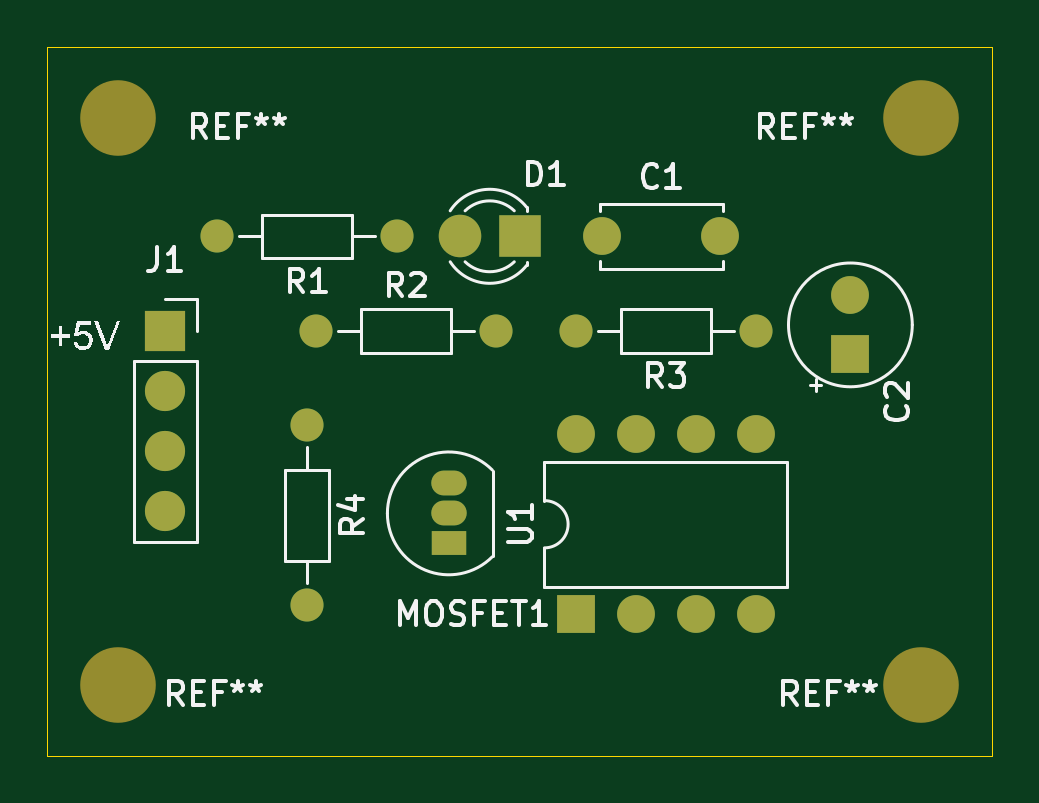
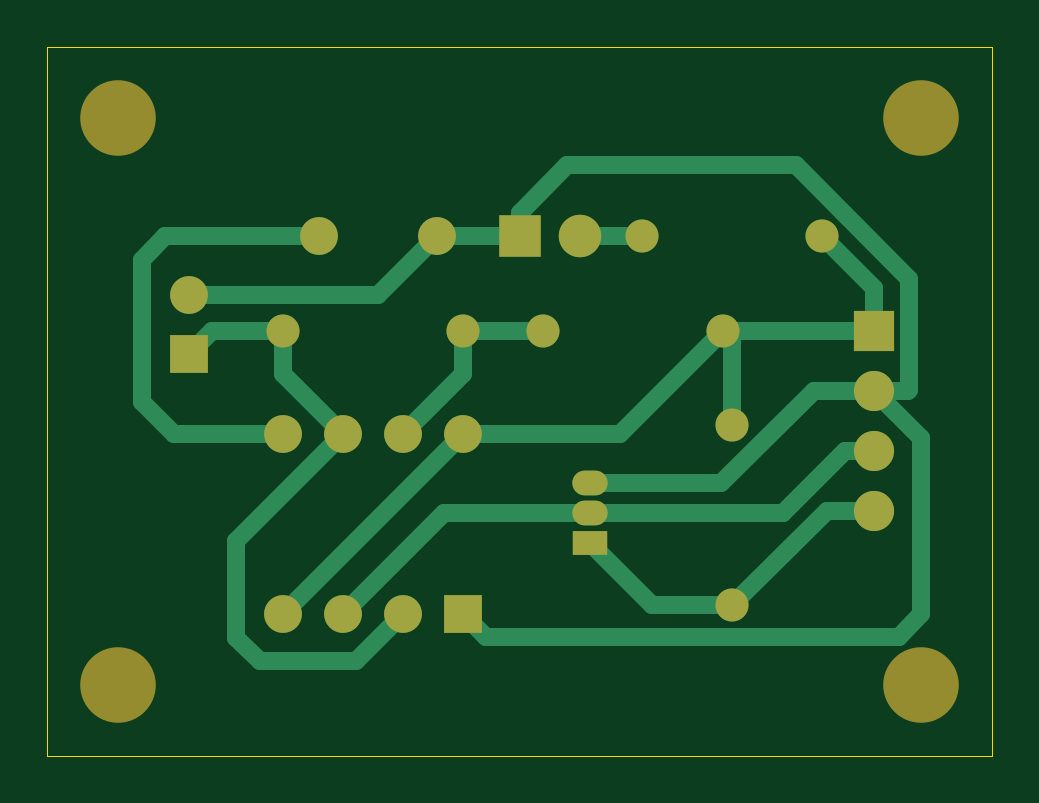
Circuit board: 9 layer files. Board 40.0 x 30.0 mm.
- bottom_copper: 555Timer-B_Cu.gbr (5750 bytes)
- bottom_mask: 555Timer-B_Mask.gbr (1949 bytes)
- paste: 555Timer-B_Paste.gbr (449 bytes)
- bottom_silk: 555Timer-B_Silkscreen.gbr (450 bytes)
- outline: 555Timer-Edge_Cuts.gbr (601 bytes)
- top_copper: 555Timer-F_Cu.gbr (2845 bytes)
- top_mask: 555Timer-F_Mask.gbr (1949 bytes)
- paste: 555Timer-F_Paste.gbr (449 bytes)
- top_silk: 555Timer-F_Silkscreen.gbr (21924 bytes)

=== bottom_copper: 555Timer-B_Cu.gbr ===
%TF.GenerationSoftware,KiCad,Pcbnew,8.0.8*%
%TF.CreationDate,2025-01-21T12:15:44+05:30*%
%TF.ProjectId,555Timer,35353554-696d-4657-922e-6b696361645f,v1*%
%TF.SameCoordinates,Original*%
%TF.FileFunction,Copper,L2,Bot*%
%TF.FilePolarity,Positive*%
%FSLAX46Y46*%
G04 Gerber Fmt 4.6, Leading zero omitted, Abs format (unit mm)*
G04 Created by KiCad (PCBNEW 8.0.8) date 2025-01-21 12:15:44*
%MOMM*%
%LPD*%
G01*
G04 APERTURE LIST*
%TA.AperFunction,ComponentPad*%
%ADD10R,1.600000X1.600000*%
%TD*%
%TA.AperFunction,ComponentPad*%
%ADD11O,1.600000X1.600000*%
%TD*%
%TA.AperFunction,ComponentPad*%
%ADD12C,1.400000*%
%TD*%
%TA.AperFunction,ComponentPad*%
%ADD13O,1.400000X1.400000*%
%TD*%
%TA.AperFunction,ComponentPad*%
%ADD14R,1.500000X1.050000*%
%TD*%
%TA.AperFunction,ComponentPad*%
%ADD15O,1.500000X1.050000*%
%TD*%
%TA.AperFunction,ComponentPad*%
%ADD16R,1.700000X1.700000*%
%TD*%
%TA.AperFunction,ComponentPad*%
%ADD17O,1.700000X1.700000*%
%TD*%
%TA.AperFunction,ComponentPad*%
%ADD18R,1.800000X1.800000*%
%TD*%
%TA.AperFunction,ComponentPad*%
%ADD19C,1.800000*%
%TD*%
%TA.AperFunction,ComponentPad*%
%ADD20C,1.600000*%
%TD*%
%TA.AperFunction,Conductor*%
%ADD21C,0.762000*%
%TD*%
G04 APERTURE END LIST*
D10*
%TO.P,U1,1,GND*%
%TO.N,GND*%
X99310000Y-73620000D03*
D11*
%TO.P,U1,2,TR*%
%TO.N,THR*%
X101850000Y-73620000D03*
%TO.P,U1,3,Q*%
%TO.N,OUT1*%
X104390000Y-73620000D03*
%TO.P,U1,4,R*%
%TO.N,VCC*%
X106930000Y-73620000D03*
%TO.P,U1,5,CV*%
%TO.N,Net-(U1-CV)*%
X106930000Y-66000000D03*
%TO.P,U1,6,THR*%
%TO.N,THR*%
X104390000Y-66000000D03*
%TO.P,U1,7,DIS*%
%TO.N,DIS*%
X101850000Y-66000000D03*
%TO.P,U1,8,VCC*%
%TO.N,VCC*%
X99310000Y-66000000D03*
%TD*%
D12*
%TO.P,R4,1*%
%TO.N,VCC*%
X87930000Y-65620000D03*
D13*
%TO.P,R4,2*%
%TO.N,OUT2*%
X87930000Y-73240000D03*
%TD*%
D12*
%TO.P,R3,1*%
%TO.N,THR*%
X106930000Y-61620000D03*
D13*
%TO.P,R3,2*%
%TO.N,DIS*%
X99310000Y-61620000D03*
%TD*%
D12*
%TO.P,R2,1*%
%TO.N,VCC*%
X88310000Y-61620000D03*
D13*
%TO.P,R2,2*%
%TO.N,DIS*%
X95930000Y-61620000D03*
%TD*%
D12*
%TO.P,R1,1*%
%TO.N,Net-(D1-A)*%
X91740000Y-57620000D03*
D13*
%TO.P,R1,2*%
%TO.N,VCC*%
X84120000Y-57620000D03*
%TD*%
D14*
%TO.P,MOSFET1,1,D*%
%TO.N,OUT2*%
X93930000Y-70620000D03*
D15*
%TO.P,MOSFET1,2,G*%
%TO.N,OUT1*%
X93930000Y-69350000D03*
%TO.P,MOSFET1,3,S*%
%TO.N,GND*%
X93930000Y-68080000D03*
%TD*%
D16*
%TO.P,J1,1,Pin_1*%
%TO.N,VCC*%
X81930000Y-61620000D03*
D17*
%TO.P,J1,2,Pin_2*%
%TO.N,GND*%
X81930000Y-64160000D03*
%TO.P,J1,3,Pin_3*%
%TO.N,OUT1*%
X81930000Y-66700000D03*
%TO.P,J1,4,Pin_4*%
%TO.N,OUT2*%
X81930000Y-69240000D03*
%TD*%
D18*
%TO.P,D1,1,K*%
%TO.N,GND*%
X96930000Y-57620000D03*
D19*
%TO.P,D1,2,A*%
%TO.N,Net-(D1-A)*%
X94390000Y-57620000D03*
%TD*%
D10*
%TO.P,C2,1*%
%TO.N,THR*%
X110930000Y-62620000D03*
D20*
%TO.P,C2,2*%
%TO.N,GND*%
X110930000Y-60120000D03*
%TD*%
%TO.P,C1,1*%
%TO.N,GND*%
X100430000Y-57620000D03*
%TO.P,C1,2*%
%TO.N,Net-(U1-CV)*%
X105430000Y-57620000D03*
%TD*%
D21*
%TO.N,THR*%
X101850000Y-73620000D02*
X103850000Y-75620000D01*
X108930000Y-70540000D02*
X104390000Y-66000000D01*
X103850000Y-75620000D02*
X107930000Y-75620000D01*
X107930000Y-75620000D02*
X108930000Y-74620000D01*
X108930000Y-74620000D02*
X108930000Y-70540000D01*
%TO.N,Net-(U1-CV)*%
X105430000Y-57620000D02*
X111930000Y-57620000D01*
X111930000Y-57620000D02*
X112930000Y-58620000D01*
X112930000Y-58620000D02*
X112930000Y-64620000D01*
X112930000Y-64620000D02*
X111550000Y-66000000D01*
X111550000Y-66000000D02*
X106930000Y-66000000D01*
%TO.N,THR*%
X106930000Y-61620000D02*
X106930000Y-63460000D01*
X106930000Y-63460000D02*
X104390000Y-66000000D01*
%TO.N,DIS*%
X99310000Y-61620000D02*
X99310000Y-63460000D01*
X99310000Y-63460000D02*
X101850000Y-66000000D01*
%TO.N,VCC*%
X99310000Y-66000000D02*
X106930000Y-73620000D01*
%TO.N,OUT1*%
X104390000Y-73620000D02*
X100120000Y-69350000D01*
X100120000Y-69350000D02*
X93930000Y-69350000D01*
%TO.N,GND*%
X81930000Y-64160000D02*
X79930000Y-66160000D01*
X98355000Y-74575000D02*
X99310000Y-73620000D01*
X79930000Y-66160000D02*
X79930000Y-73620000D01*
X79930000Y-73620000D02*
X80885000Y-74575000D01*
X80885000Y-74575000D02*
X98355000Y-74575000D01*
%TO.N,VCC*%
X88310000Y-61620000D02*
X92690000Y-66000000D01*
X92690000Y-66000000D02*
X99310000Y-66000000D01*
%TO.N,GND*%
X100430000Y-57620000D02*
X102930000Y-60120000D01*
X102930000Y-60120000D02*
X110930000Y-60120000D01*
%TO.N,THR*%
X106930000Y-61620000D02*
X109930000Y-61620000D01*
X109930000Y-61620000D02*
X110930000Y-62620000D01*
%TO.N,GND*%
X96930000Y-57620000D02*
X100430000Y-57620000D01*
X85232024Y-54620000D02*
X94930000Y-54620000D01*
X80445000Y-59407024D02*
X85232024Y-54620000D01*
X80445000Y-64135000D02*
X80445000Y-59407024D01*
X94930000Y-54620000D02*
X96930000Y-56620000D01*
X96930000Y-56620000D02*
X96930000Y-57620000D01*
%TO.N,Net-(D1-A)*%
X94390000Y-57620000D02*
X91740000Y-57620000D01*
%TO.N,VCC*%
X81930000Y-61620000D02*
X81930000Y-59810000D01*
X81930000Y-59810000D02*
X84120000Y-57620000D01*
%TO.N,GND*%
X81930000Y-64160000D02*
X84470000Y-64160000D01*
X84470000Y-64160000D02*
X88390000Y-68080000D01*
X88390000Y-68080000D02*
X93930000Y-68080000D01*
%TO.N,OUT1*%
X81930000Y-66700000D02*
X83132081Y-66700000D01*
X85782081Y-69350000D02*
X93930000Y-69350000D01*
X83132081Y-66700000D02*
X85782081Y-69350000D01*
%TO.N,OUT2*%
X87930000Y-73240000D02*
X91310000Y-73240000D01*
X91310000Y-73240000D02*
X93930000Y-70620000D01*
X81930000Y-69240000D02*
X83930000Y-69240000D01*
X83930000Y-69240000D02*
X87930000Y-73240000D01*
%TO.N,VCC*%
X87930000Y-65620000D02*
X87930000Y-62000000D01*
X87930000Y-62000000D02*
X88310000Y-61620000D01*
%TO.N,DIS*%
X95930000Y-61620000D02*
X99310000Y-61620000D01*
%TO.N,VCC*%
X81930000Y-61620000D02*
X88310000Y-61620000D01*
%TO.N,GND*%
X80470000Y-64160000D02*
X80445000Y-64135000D01*
X81930000Y-64160000D02*
X80470000Y-64160000D01*
%TD*%
M02*

=== bottom_mask: 555Timer-B_Mask.gbr ===
%TF.GenerationSoftware,KiCad,Pcbnew,8.0.8*%
%TF.CreationDate,2025-01-21T12:15:44+05:30*%
%TF.ProjectId,555Timer,35353554-696d-4657-922e-6b696361645f,v1*%
%TF.SameCoordinates,Original*%
%TF.FileFunction,Soldermask,Bot*%
%TF.FilePolarity,Negative*%
%FSLAX46Y46*%
G04 Gerber Fmt 4.6, Leading zero omitted, Abs format (unit mm)*
G04 Created by KiCad (PCBNEW 8.0.8) date 2025-01-21 12:15:44*
%MOMM*%
%LPD*%
G01*
G04 APERTURE LIST*
%ADD10C,3.200000*%
%ADD11R,1.600000X1.600000*%
%ADD12O,1.600000X1.600000*%
%ADD13C,1.400000*%
%ADD14O,1.400000X1.400000*%
%ADD15R,1.500000X1.050000*%
%ADD16O,1.500000X1.050000*%
%ADD17R,1.700000X1.700000*%
%ADD18O,1.700000X1.700000*%
%ADD19R,1.800000X1.800000*%
%ADD20C,1.800000*%
%ADD21C,1.600000*%
G04 APERTURE END LIST*
D10*
%TO.C,REF\u002A\u002A*%
X79930000Y-76620000D03*
%TD*%
%TO.C,REF\u002A\u002A*%
X113930000Y-76620000D03*
%TD*%
%TO.C,REF\u002A\u002A*%
X113930000Y-52620000D03*
%TD*%
%TO.C,REF\u002A\u002A*%
X79930000Y-52620000D03*
%TD*%
D11*
%TO.C,U1*%
X99310000Y-73620000D03*
D12*
X101850000Y-73620000D03*
X104390000Y-73620000D03*
X106930000Y-73620000D03*
X106930000Y-66000000D03*
X104390000Y-66000000D03*
X101850000Y-66000000D03*
X99310000Y-66000000D03*
%TD*%
D13*
%TO.C,R4*%
X87930000Y-65620000D03*
D14*
X87930000Y-73240000D03*
%TD*%
D13*
%TO.C,R3*%
X106930000Y-61620000D03*
D14*
X99310000Y-61620000D03*
%TD*%
D13*
%TO.C,R2*%
X88310000Y-61620000D03*
D14*
X95930000Y-61620000D03*
%TD*%
D13*
%TO.C,R1*%
X91740000Y-57620000D03*
D14*
X84120000Y-57620000D03*
%TD*%
D15*
%TO.C,MOSFET1*%
X93930000Y-70620000D03*
D16*
X93930000Y-69350000D03*
X93930000Y-68080000D03*
%TD*%
D17*
%TO.C,J1*%
X81930000Y-61620000D03*
D18*
X81930000Y-64160000D03*
X81930000Y-66700000D03*
X81930000Y-69240000D03*
%TD*%
D19*
%TO.C,D1*%
X96930000Y-57620000D03*
D20*
X94390000Y-57620000D03*
%TD*%
D11*
%TO.C,C2*%
X110930000Y-62620000D03*
D21*
X110930000Y-60120000D03*
%TD*%
%TO.C,C1*%
X100430000Y-57620000D03*
X105430000Y-57620000D03*
%TD*%
M02*

=== paste: 555Timer-B_Paste.gbr ===
%TF.GenerationSoftware,KiCad,Pcbnew,8.0.8*%
%TF.CreationDate,2025-01-21T12:15:44+05:30*%
%TF.ProjectId,555Timer,35353554-696d-4657-922e-6b696361645f,v1*%
%TF.SameCoordinates,Original*%
%TF.FileFunction,Paste,Bot*%
%TF.FilePolarity,Positive*%
%FSLAX46Y46*%
G04 Gerber Fmt 4.6, Leading zero omitted, Abs format (unit mm)*
G04 Created by KiCad (PCBNEW 8.0.8) date 2025-01-21 12:15:44*
%MOMM*%
%LPD*%
G01*
G04 APERTURE LIST*
G04 APERTURE END LIST*
M02*

=== bottom_silk: 555Timer-B_Silkscreen.gbr ===
%TF.GenerationSoftware,KiCad,Pcbnew,8.0.8*%
%TF.CreationDate,2025-01-21T12:15:44+05:30*%
%TF.ProjectId,555Timer,35353554-696d-4657-922e-6b696361645f,v1*%
%TF.SameCoordinates,Original*%
%TF.FileFunction,Legend,Bot*%
%TF.FilePolarity,Positive*%
%FSLAX46Y46*%
G04 Gerber Fmt 4.6, Leading zero omitted, Abs format (unit mm)*
G04 Created by KiCad (PCBNEW 8.0.8) date 2025-01-21 12:15:44*
%MOMM*%
%LPD*%
G01*
G04 APERTURE LIST*
G04 APERTURE END LIST*
M02*

=== outline: 555Timer-Edge_Cuts.gbr ===
%TF.GenerationSoftware,KiCad,Pcbnew,8.0.8*%
%TF.CreationDate,2025-01-21T12:15:44+05:30*%
%TF.ProjectId,555Timer,35353554-696d-4657-922e-6b696361645f,v1*%
%TF.SameCoordinates,Original*%
%TF.FileFunction,Profile,NP*%
%FSLAX46Y46*%
G04 Gerber Fmt 4.6, Leading zero omitted, Abs format (unit mm)*
G04 Created by KiCad (PCBNEW 8.0.8) date 2025-01-21 12:15:44*
%MOMM*%
%LPD*%
G01*
G04 APERTURE LIST*
%TA.AperFunction,Profile*%
%ADD10C,0.050000*%
%TD*%
G04 APERTURE END LIST*
D10*
X76930000Y-49620000D02*
X116930000Y-49620000D01*
X116930000Y-79620000D01*
X76930000Y-79620000D01*
X76930000Y-49620000D01*
M02*

=== top_copper: 555Timer-F_Cu.gbr ===
%TF.GenerationSoftware,KiCad,Pcbnew,8.0.8*%
%TF.CreationDate,2025-01-21T12:15:44+05:30*%
%TF.ProjectId,555Timer,35353554-696d-4657-922e-6b696361645f,v1*%
%TF.SameCoordinates,Original*%
%TF.FileFunction,Copper,L1,Top*%
%TF.FilePolarity,Positive*%
%FSLAX46Y46*%
G04 Gerber Fmt 4.6, Leading zero omitted, Abs format (unit mm)*
G04 Created by KiCad (PCBNEW 8.0.8) date 2025-01-21 12:15:44*
%MOMM*%
%LPD*%
G01*
G04 APERTURE LIST*
%TA.AperFunction,ComponentPad*%
%ADD10R,1.600000X1.600000*%
%TD*%
%TA.AperFunction,ComponentPad*%
%ADD11O,1.600000X1.600000*%
%TD*%
%TA.AperFunction,ComponentPad*%
%ADD12C,1.400000*%
%TD*%
%TA.AperFunction,ComponentPad*%
%ADD13O,1.400000X1.400000*%
%TD*%
%TA.AperFunction,ComponentPad*%
%ADD14R,1.500000X1.050000*%
%TD*%
%TA.AperFunction,ComponentPad*%
%ADD15O,1.500000X1.050000*%
%TD*%
%TA.AperFunction,ComponentPad*%
%ADD16R,1.700000X1.700000*%
%TD*%
%TA.AperFunction,ComponentPad*%
%ADD17O,1.700000X1.700000*%
%TD*%
%TA.AperFunction,ComponentPad*%
%ADD18R,1.800000X1.800000*%
%TD*%
%TA.AperFunction,ComponentPad*%
%ADD19C,1.800000*%
%TD*%
%TA.AperFunction,ComponentPad*%
%ADD20C,1.600000*%
%TD*%
G04 APERTURE END LIST*
D10*
%TO.P,U1,1,GND*%
%TO.N,GND*%
X99310000Y-73620000D03*
D11*
%TO.P,U1,2,TR*%
%TO.N,THR*%
X101850000Y-73620000D03*
%TO.P,U1,3,Q*%
%TO.N,OUT1*%
X104390000Y-73620000D03*
%TO.P,U1,4,R*%
%TO.N,VCC*%
X106930000Y-73620000D03*
%TO.P,U1,5,CV*%
%TO.N,Net-(U1-CV)*%
X106930000Y-66000000D03*
%TO.P,U1,6,THR*%
%TO.N,THR*%
X104390000Y-66000000D03*
%TO.P,U1,7,DIS*%
%TO.N,DIS*%
X101850000Y-66000000D03*
%TO.P,U1,8,VCC*%
%TO.N,VCC*%
X99310000Y-66000000D03*
%TD*%
D12*
%TO.P,R4,1*%
%TO.N,VCC*%
X87930000Y-65620000D03*
D13*
%TO.P,R4,2*%
%TO.N,OUT2*%
X87930000Y-73240000D03*
%TD*%
D12*
%TO.P,R3,1*%
%TO.N,THR*%
X106930000Y-61620000D03*
D13*
%TO.P,R3,2*%
%TO.N,DIS*%
X99310000Y-61620000D03*
%TD*%
D12*
%TO.P,R2,1*%
%TO.N,VCC*%
X88310000Y-61620000D03*
D13*
%TO.P,R2,2*%
%TO.N,DIS*%
X95930000Y-61620000D03*
%TD*%
D12*
%TO.P,R1,1*%
%TO.N,Net-(D1-A)*%
X91740000Y-57620000D03*
D13*
%TO.P,R1,2*%
%TO.N,VCC*%
X84120000Y-57620000D03*
%TD*%
D14*
%TO.P,MOSFET1,1,D*%
%TO.N,OUT2*%
X93930000Y-70620000D03*
D15*
%TO.P,MOSFET1,2,G*%
%TO.N,OUT1*%
X93930000Y-69350000D03*
%TO.P,MOSFET1,3,S*%
%TO.N,GND*%
X93930000Y-68080000D03*
%TD*%
D16*
%TO.P,J1,1,Pin_1*%
%TO.N,VCC*%
X81930000Y-61620000D03*
D17*
%TO.P,J1,2,Pin_2*%
%TO.N,GND*%
X81930000Y-64160000D03*
%TO.P,J1,3,Pin_3*%
%TO.N,OUT1*%
X81930000Y-66700000D03*
%TO.P,J1,4,Pin_4*%
%TO.N,OUT2*%
X81930000Y-69240000D03*
%TD*%
D18*
%TO.P,D1,1,K*%
%TO.N,GND*%
X96930000Y-57620000D03*
D19*
%TO.P,D1,2,A*%
%TO.N,Net-(D1-A)*%
X94390000Y-57620000D03*
%TD*%
D10*
%TO.P,C2,1*%
%TO.N,THR*%
X110930000Y-62620000D03*
D20*
%TO.P,C2,2*%
%TO.N,GND*%
X110930000Y-60120000D03*
%TD*%
%TO.P,C1,1*%
%TO.N,GND*%
X100430000Y-57620000D03*
%TO.P,C1,2*%
%TO.N,Net-(U1-CV)*%
X105430000Y-57620000D03*
%TD*%
M02*

=== top_mask: 555Timer-F_Mask.gbr ===
%TF.GenerationSoftware,KiCad,Pcbnew,8.0.8*%
%TF.CreationDate,2025-01-21T12:15:44+05:30*%
%TF.ProjectId,555Timer,35353554-696d-4657-922e-6b696361645f,v1*%
%TF.SameCoordinates,Original*%
%TF.FileFunction,Soldermask,Top*%
%TF.FilePolarity,Negative*%
%FSLAX46Y46*%
G04 Gerber Fmt 4.6, Leading zero omitted, Abs format (unit mm)*
G04 Created by KiCad (PCBNEW 8.0.8) date 2025-01-21 12:15:44*
%MOMM*%
%LPD*%
G01*
G04 APERTURE LIST*
%ADD10C,3.200000*%
%ADD11R,1.600000X1.600000*%
%ADD12O,1.600000X1.600000*%
%ADD13C,1.400000*%
%ADD14O,1.400000X1.400000*%
%ADD15R,1.500000X1.050000*%
%ADD16O,1.500000X1.050000*%
%ADD17R,1.700000X1.700000*%
%ADD18O,1.700000X1.700000*%
%ADD19R,1.800000X1.800000*%
%ADD20C,1.800000*%
%ADD21C,1.600000*%
G04 APERTURE END LIST*
D10*
%TO.C,REF\u002A\u002A*%
X79930000Y-76620000D03*
%TD*%
%TO.C,REF\u002A\u002A*%
X113930000Y-76620000D03*
%TD*%
%TO.C,REF\u002A\u002A*%
X113930000Y-52620000D03*
%TD*%
%TO.C,REF\u002A\u002A*%
X79930000Y-52620000D03*
%TD*%
D11*
%TO.C,U1*%
X99310000Y-73620000D03*
D12*
X101850000Y-73620000D03*
X104390000Y-73620000D03*
X106930000Y-73620000D03*
X106930000Y-66000000D03*
X104390000Y-66000000D03*
X101850000Y-66000000D03*
X99310000Y-66000000D03*
%TD*%
D13*
%TO.C,R4*%
X87930000Y-65620000D03*
D14*
X87930000Y-73240000D03*
%TD*%
D13*
%TO.C,R3*%
X106930000Y-61620000D03*
D14*
X99310000Y-61620000D03*
%TD*%
D13*
%TO.C,R2*%
X88310000Y-61620000D03*
D14*
X95930000Y-61620000D03*
%TD*%
D13*
%TO.C,R1*%
X91740000Y-57620000D03*
D14*
X84120000Y-57620000D03*
%TD*%
D15*
%TO.C,MOSFET1*%
X93930000Y-70620000D03*
D16*
X93930000Y-69350000D03*
X93930000Y-68080000D03*
%TD*%
D17*
%TO.C,J1*%
X81930000Y-61620000D03*
D18*
X81930000Y-64160000D03*
X81930000Y-66700000D03*
X81930000Y-69240000D03*
%TD*%
D19*
%TO.C,D1*%
X96930000Y-57620000D03*
D20*
X94390000Y-57620000D03*
%TD*%
D11*
%TO.C,C2*%
X110930000Y-62620000D03*
D21*
X110930000Y-60120000D03*
%TD*%
%TO.C,C1*%
X100430000Y-57620000D03*
X105430000Y-57620000D03*
%TD*%
M02*

=== paste: 555Timer-F_Paste.gbr ===
%TF.GenerationSoftware,KiCad,Pcbnew,8.0.8*%
%TF.CreationDate,2025-01-21T12:15:44+05:30*%
%TF.ProjectId,555Timer,35353554-696d-4657-922e-6b696361645f,v1*%
%TF.SameCoordinates,Original*%
%TF.FileFunction,Paste,Top*%
%TF.FilePolarity,Positive*%
%FSLAX46Y46*%
G04 Gerber Fmt 4.6, Leading zero omitted, Abs format (unit mm)*
G04 Created by KiCad (PCBNEW 8.0.8) date 2025-01-21 12:15:44*
%MOMM*%
%LPD*%
G01*
G04 APERTURE LIST*
G04 APERTURE END LIST*
M02*

=== top_silk: 555Timer-F_Silkscreen.gbr (21924 bytes, source omitted) ===
